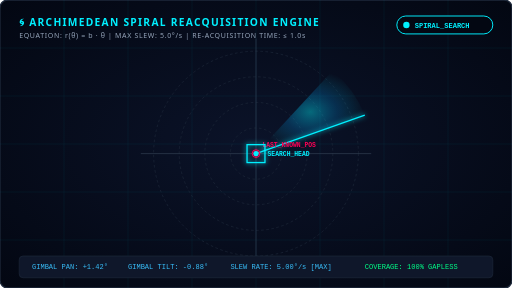
t = 0.00 s
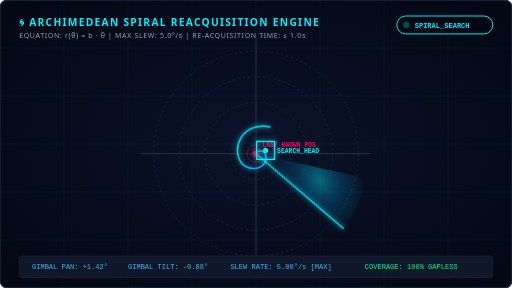
t = 0.67 s
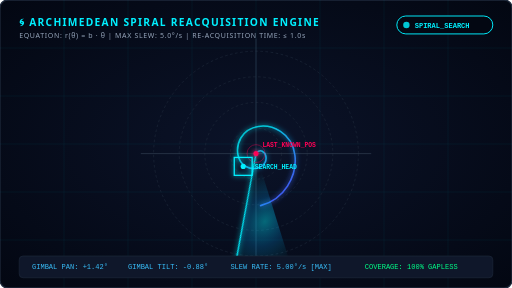
t = 1.33 s
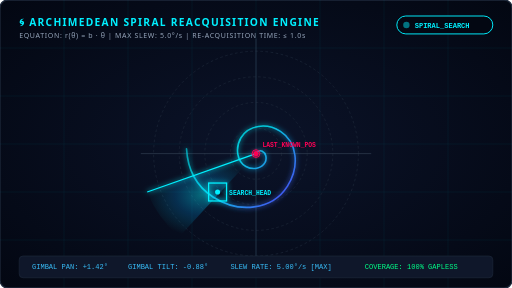
t = 2.00 s
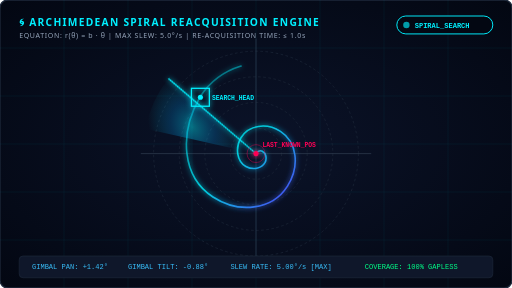
t = 2.67 s
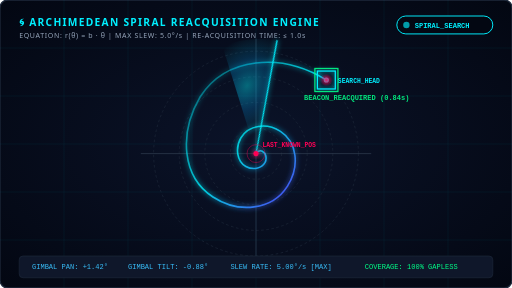
t = 3.33 s

The animated SVG that drew these frames (rendered in a browser with its animation timeline set to each time). Animation: 9 SMIL elements (animate=7,animateTransform=2); one cycle of 4.00 s, repeats indefinitely.

<svg xmlns="http://www.w3.org/2000/svg" viewBox="0 0 800 450" width="100%" height="100%">
  <defs>
    <!-- Dark Sci-Fi Gradients -->
    <radialGradient id="bgGrad" cx="50%" cy="50%" r="70%">
      <stop offset="0%" stop-color="#0b1329" />
      <stop offset="100%" stop-color="#030712" />
    </radialGradient>
    
    <radialGradient id="glowCyan" cx="50%" cy="50%" r="50%">
      <stop offset="0%" stop-color="#00f0ff" stop-opacity="1" />
      <stop offset="50%" stop-color="#00a8ff" stop-opacity="0.5" />
      <stop offset="100%" stop-color="#00f0ff" stop-opacity="0" />
    </radialGradient>

    <radialGradient id="beaconGlow" cx="50%" cy="50%" r="50%">
      <stop offset="0%" stop-color="#ff0055" stop-opacity="1" />
      <stop offset="100%" stop-color="#ff0055" stop-opacity="0" />
    </radialGradient>

    <!-- Linear Gradient for Spiral Path -->
    <linearGradient id="spiralGrad" x1="0%" y1="0%" x2="100%" y2="100%">
      <stop offset="0%" stop-color="#00f0ff" stop-opacity="0.2" />
      <stop offset="50%" stop-color="#00f0ff" stop-opacity="0.8" />
      <stop offset="100%" stop-color="#7000ff" stop-opacity="1" />
    </linearGradient>

    <!-- Drop Shadow Filter -->
    <filter id="neonGlow" x="-50%" y="-50%" width="200%" height="200%">
      <feGaussianBlur stdDeviation="4" result="blur" />
      <feMerge>
        <feMergeNode in="blur" />
        <feMergeNode in="SourceGraphic" />
      </feMerge>
    </filter>
  </defs>

  <!-- Background -->
  <rect width="800" height="450" rx="12" fill="url(#bgGrad)" stroke="#1e293b" stroke-width="2" />

  <!-- Grid Pattern -->
  <g opacity="0.15" stroke="#00f0ff" stroke-width="0.5">
    <line x1="0" y1="75" x2="800" y2="75" />
    <line x1="0" y1="150" x2="800" y2="150" />
    <line x1="0" y1="225" x2="800" y2="225" />
    <line x1="0" y1="300" x2="800" y2="300" />
    <line x1="0" y1="375" x2="800" y2="375" />
    
    <line x1="100" y1="0" x2="100" y2="450" />
    <line x1="200" y1="0" x2="200" y2="450" />
    <line x1="300" y1="0" x2="300" y2="450" />
    <line x1="400" y1="0" x2="400" y2="450" />
    <line x1="500" y1="0" x2="500" y2="450" />
    <line x1="600" y1="0" x2="600" y2="450" />
    <line x1="700" y1="0" x2="700" y2="450" />
  </g>

  <!-- Header HUD UI -->
  <text x="30" y="40" font-family="'Segoe UI', Roboto, sans-serif" font-size="16" font-weight="bold" fill="#00f0ff" letter-spacing="2">
    🌀 ARCHIMEDEAN SPIRAL REACQUISITION ENGINE
  </text>
  <text x="30" y="60" font-family="'Segoe UI', Roboto, sans-serif" font-size="11" fill="#94a3b8" letter-spacing="1">
    EQUATION: r(θ) = b · θ  |  MAX SLEW: 5.0°/s  |  RE-ACQUISITION TIME: ≤ 1.0s
  </text>

  <!-- Status Badge -->
  <g transform="translate(620, 25)">
    <rect x="0" y="0" width="150" height="28" rx="14" fill="#030712" stroke="#00f0ff" stroke-width="1.5" />
    <circle cx="15" cy="14" r="5" fill="#00f0ff">
      <animate attributeName="opacity" values="1;0.2;1" dur="1.2s" repeatCount="indefinite" />
    </circle>
    <text x="28" y="18" font-family="monospace" font-size="11" font-weight="bold" fill="#00f0ff">SPIRAL_SEARCH</text>
  </g>

  <!-- Main Center Coordinates (400, 240) -->
  <g transform="translate(400, 240)">
    <!-- Concentric Distance Rings -->
    <circle cx="0" cy="0" r="40" fill="none" stroke="#1e293b" stroke-dasharray="4 4" />
    <circle cx="0" cy="0" r="80" fill="none" stroke="#1e293b" stroke-dasharray="4 4" />
    <circle cx="0" cy="0" r="120" fill="none" stroke="#1e293b" stroke-dasharray="4 4" />
    <circle cx="0" cy="0" r="160" fill="none" stroke="#1e293b" stroke-dasharray="4 4" />

    <!-- Axes -->
    <line x1="-180" y1="0" x2="180" y2="0" stroke="#334155" stroke-width="1" />
    <line x1="0" y1="-180" x2="0" y2="180" stroke="#334155" stroke-width="1" />

    <!-- Archimedean Spiral Path -->
    <!-- Parametric spiral points pre-calculated: r = 0.05 * t * 25 -->
    <path d="M 0 0 
             C 1.5 -3.2, 5.8 -5.5, 9.8 -3.8 
             C 15.2 -1.2, 17.5 7.1, 14.2 13.8 
             C 8.9 23.5, -4.8 26.2, -15.8 20.1 
             C -29.8 12.2, -32.9 -8.8, -23.5 -24.8 
             C -11.5 -44.8, 16.5 -48.5, 38.2 -34.8 
             C 64.2 -18.2, 68.8 19.8, 49.2 50.8 
             C 25.2 88.8, -27.2 93.8, -67.2 67.8 
             C -115.2 36.8, -121.2 -30.8, -87.2 -88.8 
             C -47.2 -150.8, 38.8 -158.8, 110.0 -115.0" 
          fill="none" stroke="url(#spiralGrad)" stroke-width="2.5" stroke-linecap="round" filter="url(#neonGlow)">
      <animate attributeName="stroke-dasharray" values="0,1000; 1000,0" dur="4s" repeatCount="indefinite" />
    </path>

    <!-- Scanning Radar Sweeper Beam -->
    <g>
      <path d="M 0 0 L 170 -60 A 180 180 0 0 0 120 -130 Z" fill="url(#glowCyan)" opacity="0.4" />
      <line x1="0" y1="0" x2="170" y2="-60" stroke="#00f0ff" stroke-width="2" filter="url(#neonGlow)" />
      <animateTransform attributeName="transform" type="rotate" from="0" to="360" dur="4s" repeatCount="indefinite" />
    </g>

    <!-- Last Known Position Marker (Center) -->
    <circle cx="0" cy="0" r="4" fill="#ff0055" filter="url(#neonGlow)" />
    <circle cx="0" cy="0" r="12" fill="none" stroke="#ff0055" stroke-width="1.5">
      <animate attributeName="r" values="6;18;6" dur="2s" repeatCount="indefinite" />
      <animate attributeName="opacity" values="1;0.1;1" dur="2s" repeatCount="indefinite" />
    </circle>
    <text x="10" y="-10" font-family="monospace" font-size="10" fill="#ff0055" font-weight="bold">LAST_KNOWN_POS</text>

    <!-- Animated Scanning Target Reticle following the spiral endpoint -->
    <g transform="translate(110, -115)">
      <animateTransform attributeName="transform" type="translate" 
        values="0,0; 15,-5; -20,20; -60,60; -87,-88; 110,-115; 0,0" 
        dur="4s" repeatCount="indefinite" />
      
      <!-- Target Bounding Reticle -->
      <rect x="-14" y="-14" width="28" height="28" fill="none" stroke="#00f0ff" stroke-width="2" filter="url(#neonGlow)" />
      <circle cx="0" cy="0" r="4" fill="#00f0ff" />
      <text x="18" y="4" font-family="monospace" font-size="10" fill="#00f0ff" font-weight="bold">SEARCH_HEAD</text>
    </g>

    <!-- Re-acquired Laser Beacon Spot (Appears at Outer Edge) -->
    <g transform="translate(110, -115)">
      <circle cx="0" cy="0" r="10" fill="url(#beaconGlow)">
        <animate attributeName="opacity" values="0;0;1;1;0" keyTimes="0;0.7;0.85;0.95;1" dur="4s" repeatCount="indefinite" />
      </circle>
      <rect x="-18" y="-18" width="36" height="36" fill="none" stroke="#00ff88" stroke-width="2">
        <animate attributeName="opacity" values="0;0;1;1;0" keyTimes="0;0.7;0.85;0.95;1" dur="4s" repeatCount="indefinite" />
      </rect>
      <text x="-35" y="32" font-family="monospace" font-size="11" fill="#00ff88" font-weight="bold">
        <animate attributeName="opacity" values="0;0;1;1;0" keyTimes="0;0.7;0.85;0.95;1" dur="4s" repeatCount="indefinite" />
        BEACON_REACQUIRED (0.84s)
      </text>
    </g>
  </g>

  <!-- Bottom Telemetry Bar -->
  <g transform="translate(30, 400)">
    <rect x="0" y="0" width="740" height="34" rx="6" fill="#0f172a" stroke="#1e293b" />
    <text x="20" y="21" font-family="monospace" font-size="11" fill="#38bdf8">GIMBAL PAN: +1.42°</text>
    <text x="170" y="21" font-family="monospace" font-size="11" fill="#38bdf8">GIMBAL TILT: -0.88°</text>
    <text x="330" y="21" font-family="monospace" font-size="11" fill="#38bdf8">SLEW RATE: 5.00°/s [MAX]</text>
    <text x="540" y="21" font-family="monospace" font-size="11" fill="#00ff88">COVERAGE: 100% GAPLESS</text>
  </g>
</svg>
